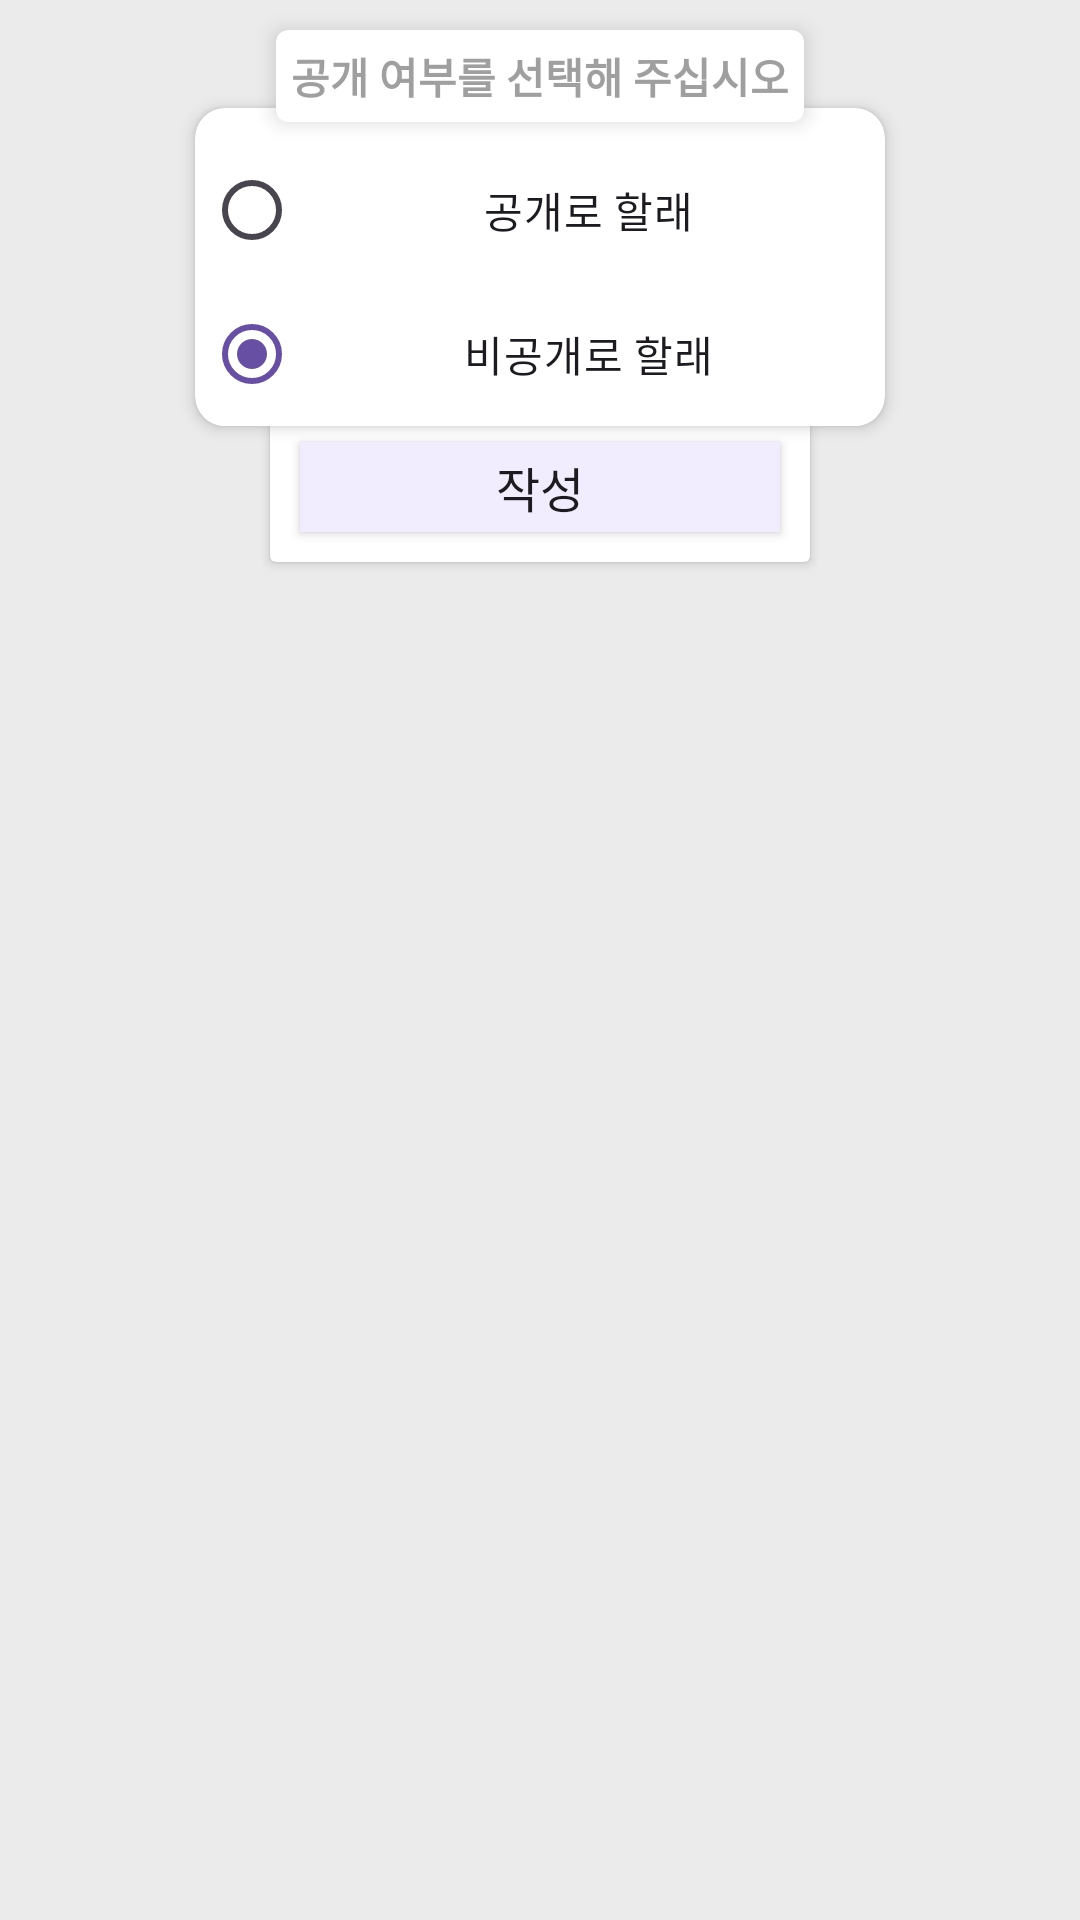

Produce the Android XML layout that renders to this screen, including the resource entries it uses.
<!-- AndroidManifest.xml: application theme Theme.ConfessionDiary -->
<!-- res/layout/newdiary_edit_lastpage.xml -->
<?xml version="1.0" encoding="utf-8"?>
<LinearLayout xmlns:android="http://schemas.android.com/apk/res/android"
    xmlns:app="http://schemas.android.com/apk/res-auto"
    android:layout_width="250dp"
    android:layout_height="wrap_content"
    android:background="#EBEBEC"
    android:orientation="vertical">

    <androidx.cardview.widget.CardView
        android:layout_width="wrap_content"
        android:layout_height="wrap_content"
        android:layout_gravity="center"
        android:layout_marginTop="10dp"
        app:cardCornerRadius="4dp"
        app:cardElevation="4dp">

        <TextView
            android:id="@+id/textView10"
            android:layout_width="match_parent"
            android:layout_height="wrap_content"
            android:gravity="center"
            android:padding="5dp"
            android:text="@string/editor_lastpage_textView"
            android:textColor="#9F9F9F"
            android:textStyle="bold" />
    </androidx.cardview.widget.CardView>

    <androidx.cardview.widget.CardView
        android:layout_width="230dp"
        android:layout_height="wrap_content"
        android:layout_gravity="center"
        android:layout_marginTop="-5dp"
        app:cardCornerRadius="10dp"
        app:cardElevation="3dp">

        <RadioGroup
            android:id="@+id/lastPage_choice_radioGroup"
            android:layout_width="match_parent"
            android:layout_height="wrap_content"
            android:layout_marginLeft="3dp"
            android:layout_marginTop="10dp"
            android:layout_marginRight="3dp">

            <RadioButton
                android:id="@+id/lastPage_yes_radioButton"
                android:layout_width="match_parent"
                android:layout_height="wrap_content"
                android:background="#FFFFFF"
                android:buttonTint="#874545"
                android:gravity="center"
                android:text="@string/editor_lastpage_r_button1"
                android:textSize="14sp" />

            <RadioButton
                android:id="@+id/lastPage_no_radioButton"
                android:layout_width="match_parent"
                android:layout_height="wrap_content"
                android:background="#FFFFFF"
                android:checked="true"
                android:gravity="center"
                android:text="@string/editor_lastpage_r_button2"
                android:textSize="14sp" />
        </RadioGroup>
    </androidx.cardview.widget.CardView>

    <androidx.cardview.widget.CardView
        android:layout_width="wrap_content"
        android:layout_height="wrap_content"
        android:layout_gravity="center"
        android:layout_marginTop="-15dp"
        android:layout_marginBottom="20dp">

        <android.widget.Button
            android:id="@+id/lastPage_log_Button"
            android:layout_width="160dp"
            android:layout_height="30dp"

            android:layout_marginLeft="10dp"
            android:layout_marginTop="20dp"
            android:layout_marginRight="10dp"
            android:layout_marginBottom="10dp"
            android:background="#F2ECFF"
            android:text="@string/editor_lastpage_ok_button"
            android:textSize="16sp" />
    </androidx.cardview.widget.CardView>
</LinearLayout>
<!-- resources referenced by this layout -->
<resources>
  <string name="editor_lastpage_ok_button">작성</string>
  <string name="editor_lastpage_r_button1">공개로 할래</string>
  <string name="editor_lastpage_r_button2">비공개로 할래</string>
  <string name="editor_lastpage_textView">공개 여부를 선택해 주십시오</string>
  <style name="Theme.ConfessionDiary" parent="Base.Theme.ConfessionDiary" />
  <style name="Base.Theme.ConfessionDiary" parent="Theme.Material3.DayNight.NoActionBar">
          
          
      </style>
</resources>
